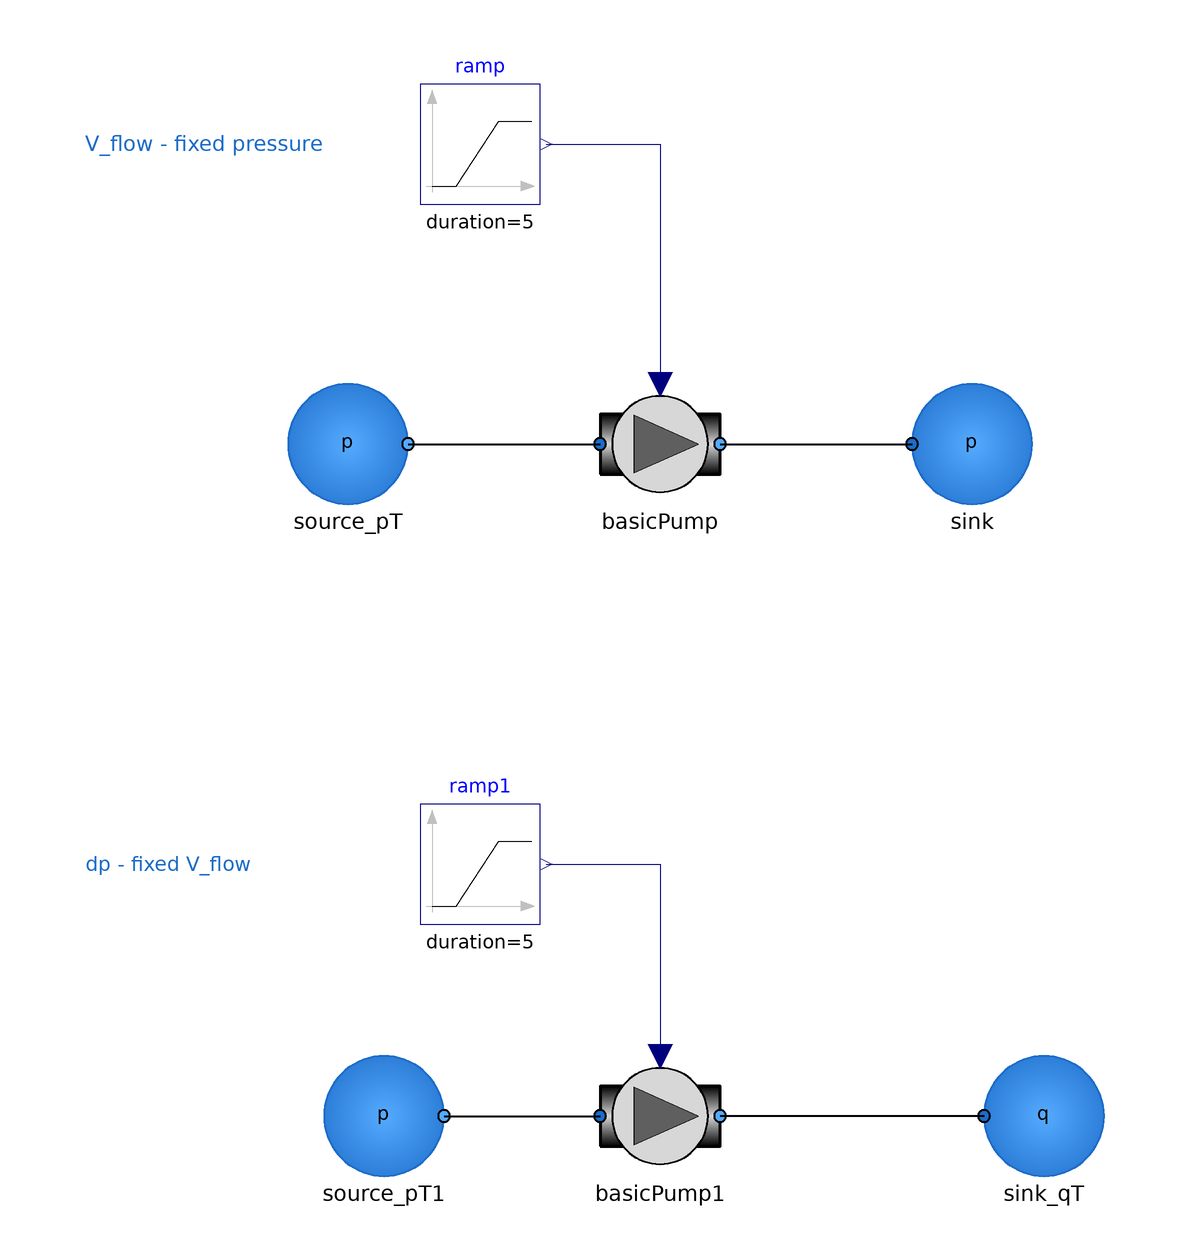

This picture is the connection diagram that the Modelica source below describes through its graphical annotations.

model SinglePump
        extends Modelica.Icons.Example
        annotation (Icon(coordinateSystem(preserveAspectRatio=false)), Diagram(
              coordinateSystem(preserveAspectRatio=false)));
        Components.Sources.Sink_pT sink(p=100000, T=298.15)
          annotation (Placement(transformation(extent={{42,30},{62,50}})));
        Components.Pumps.BasicPump basicPump(dp(start=0, fixed=false),
            V_flow_min=0.000001)
          annotation (Placement(transformation(extent={{-10,30},{10,50}})));
        Modelica.Blocks.Sources.Ramp ramp(
          height=1,
          offset=0,
          duration=5,
          startTime=2)
          annotation (Placement(transformation(extent={{-40,80},{-20,100}})));
        Components.Sources.Source_pT source_pT(p=100000)
          annotation (Placement(transformation(extent={{-62,30},{-42,50}})));
        Components.Pumps.BasicPump basicPump1(V_flow_min=0.000001, dp(start=0,
              fixed=false))
          annotation (Placement(transformation(extent={{-10,-82},{10,-62}})));
        Modelica.Blocks.Sources.Ramp ramp1(
          height=1,
          offset=0,
          duration=5,
          startTime=2)
          annotation (Placement(transformation(extent={{-40,-40},{-20,-20}})));
        Components.Sources.Sink_qT sink_qT
          annotation (Placement(transformation(extent={{54,-82},{74,-62}})));
        Components.Sources.Source_pT source_pT1(p=100000)
          annotation (Placement(transformation(extent={{-56,-82},{-36,-62}})));
      equation
        connect(ramp.y, basicPump.omega)
          annotation (Line(points={{-19,90},{0,90},{0,50}},   color={0,0,127}));
        connect(source_pT.port_b, basicPump.port_a) annotation (Line(
            points={{-42,40},{-10,40}},
            color={0,0,0},
            thickness=0.5));
        connect(ramp1.y, basicPump1.omega) annotation (Line(points={{-19,-30},{
                0,-30},{0,-62}}, color={0,0,127}));
        connect(sink_qT.port_a, basicPump1.port_b) annotation (Line(
            points={{54,-72},{10,-72}},
            color={0,0,0},
            thickness=0.5));
        connect(source_pT1.port_b, basicPump1.port_a) annotation (Line(
            points={{-36,-72},{-10,-72}},
            color={0,0,0},
            thickness=0.5));
        connect(basicPump.port_b, sink.port_a) annotation (Line(
            points={{10,40},{42,40}},
            color={0,0,0},
            thickness=0.5));
        annotation (Diagram(graphics={Text(
                extent={{-96,96},{-56,84}},
                lineColor={28,108,200},
                textString="V_flow - fixed pressure"), Text(
                extent={{-96,-16},{-68,-44}},
                lineColor={28,108,200},
                textString="dp - fixed V_flow")}));
      end SinglePump;